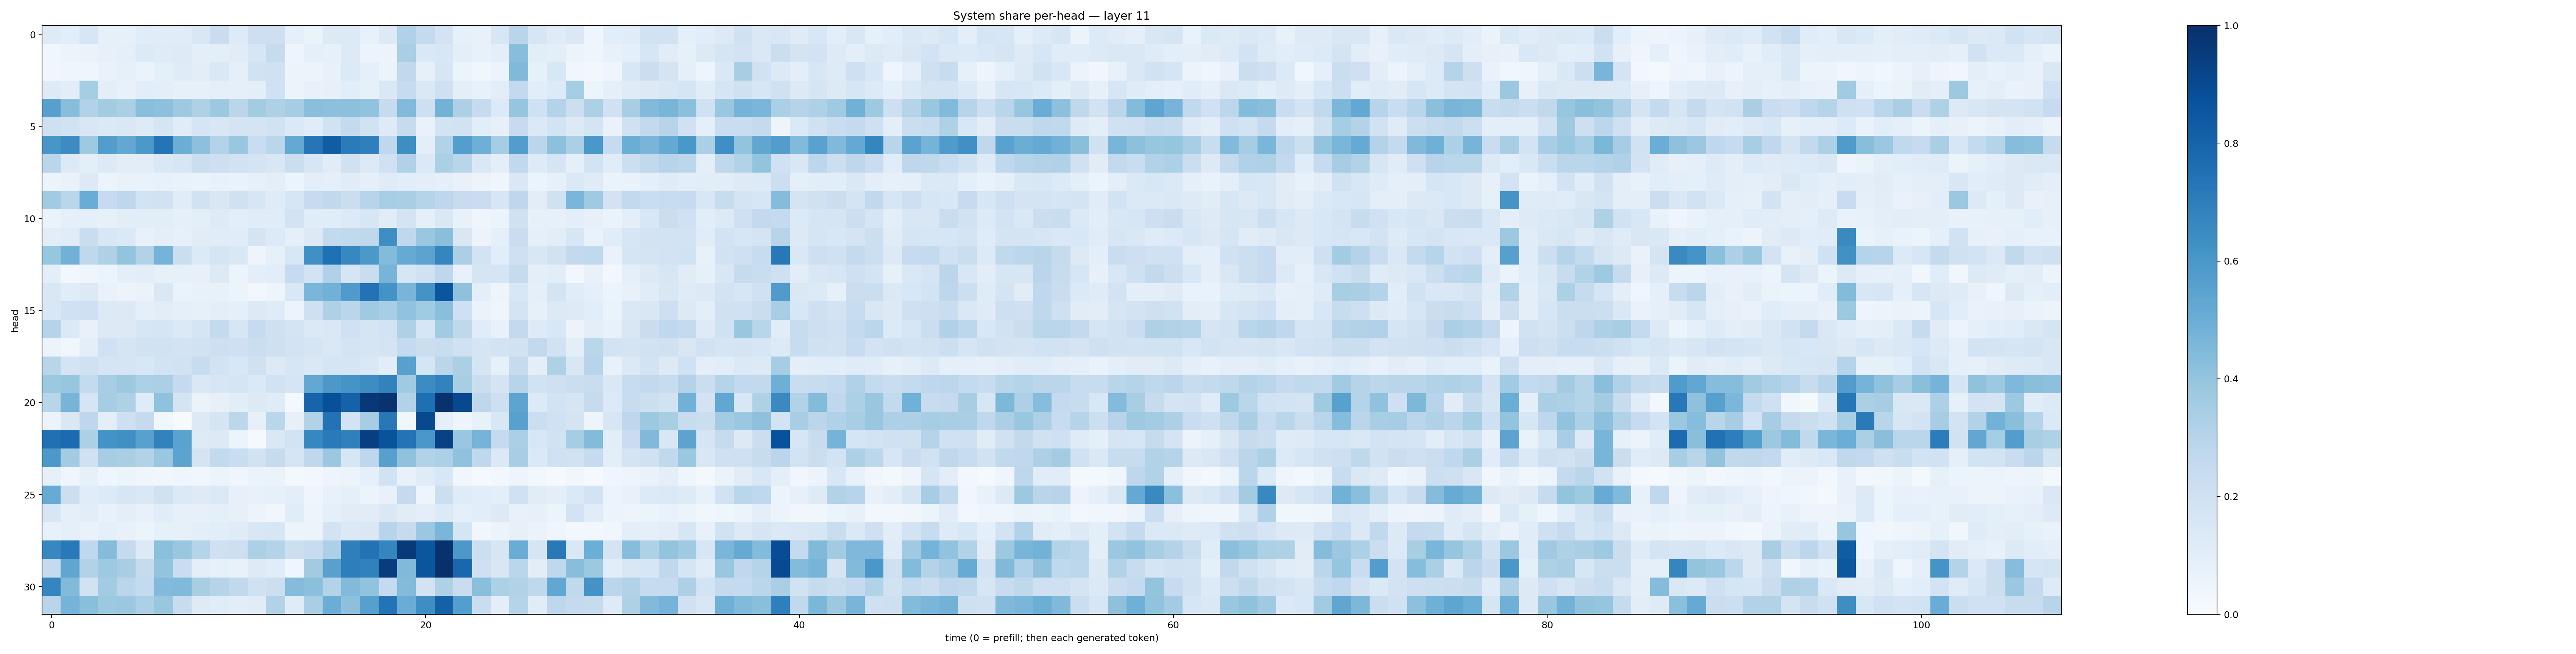

Source data for this figure (header and first rows):
0.123312965, 0.10596229, 0.16210914, 0.08461678, 0.08065425, 0.11446574, 0.10964016, 0.114842184, 0.14964783, 0.22995098, 0.122697204, 0.213735, 0.21152249, 0.08961586, 0.06388271, 0.13138996, 0.13439177, 0.07590231, 0.12549391, 0.31968564, 0.2534858, 0.18013753, 0.0840962, 0.074074715
0.03577, 0.05879, 0.06553, 0.08137, 0.08864, 0.1334, 0.1208, 0.1236, 0.09803, 0.09392, 0.1114, 0.1624, 0.2427, 0.0484, 0.0873, 0.07941, 0.1269, 0.05437, 0.0578, 0.337, 0.1439, 0.153, 0.09633, 0.07057
0.03176, 0.04028, 0.04313, 0.06768, 0.08374, 0.06472, 0.09272, 0.1188, 0.1039, 0.1445, 0.089, 0.1931, 0.1981, 0.0613, 0.05908, 0.0741, 0.1355, 0.09352, 0.05894, 0.2644, 0.0794, 0.1585, 0.05127, 0.03715
0.122, 0.104, 0.3544, 0.0977, 0.07277, 0.107, 0.1011, 0.07849, 0.0852, 0.08611, 0.08918, 0.09891, 0.2001, 0.05215, 0.07514, 0.08025, 0.1073, 0.08569, 0.1482, 0.2467, 0.1453, 0.205, 0.0946, 0.07348
0.5589, 0.4258, 0.3125, 0.3582, 0.3359, 0.4232, 0.4167, 0.3712, 0.3218, 0.3776, 0.284, 0.3572, 0.3219, 0.3489, 0.4237, 0.4175, 0.4161, 0.4057, 0.2423, 0.443, 0.2139, 0.4802, 0.3255, 0.2425
0.2065, 0.1917, 0.1503, 0.1405, 0.1431, 0.1229, 0.1714, 0.1166, 0.1694, 0.1514, 0.1786, 0.1789, 0.1918, 0.1406, 0.1136, 0.1938, 0.2567, 0.1919, 0.122, 0.2435, 0.06676, 0.1839, 0.1921, 0.1078
0.6054, 0.6447, 0.3737, 0.5734, 0.5248, 0.5967, 0.738, 0.5031, 0.4158, 0.308, 0.3889, 0.2311, 0.2819, 0.5203, 0.7289, 0.8274, 0.7071, 0.6952, 0.267, 0.6384, 0.09893, 0.3126, 0.5678, 0.4939
0.285, 0.1339, 0.09627, 0.1277, 0.1047, 0.1035, 0.1462, 0.164, 0.2254, 0.2123, 0.1947, 0.1782, 0.1502, 0.2231, 0.1605, 0.111, 0.1987, 0.1254, 0.2014, 0.3185, 0.14, 0.3328, 0.2929, 0.1459
0.06116, 0.06697, 0.1294, 0.06145, 0.06703, 0.06853, 0.07092, 0.06807, 0.06412, 0.07765, 0.06974, 0.0858, 0.09436, 0.0595, 0.1001, 0.0899, 0.1107, 0.08892, 0.1202, 0.1074, 0.09962, 0.08769, 0.07252, 0.05836
0.3624, 0.2884, 0.5048, 0.2484, 0.2763, 0.1836, 0.1896, 0.1135, 0.1888, 0.1487, 0.1986, 0.1633, 0.1188, 0.1595, 0.2464, 0.2631, 0.2204, 0.296, 0.3446, 0.3367, 0.2972, 0.2751, 0.2371, 0.2275
0.06594, 0.0893, 0.08914, 0.08279, 0.1042, 0.1047, 0.1025, 0.08884, 0.09549, 0.1227, 0.09393, 0.1163, 0.1169, 0.1802, 0.116, 0.1156, 0.1353, 0.1606, 0.1101, 0.1746, 0.08793, 0.147, 0.07146, 0.04673
0.1039, 0.1167, 0.2288, 0.1542, 0.137, 0.07391, 0.1005, 0.08534, 0.1099, 0.1172, 0.1169, 0.1771, 0.1362, 0.08865, 0.1325, 0.258, 0.2625, 0.27, 0.6372, 0.2672, 0.3847, 0.4241, 0.1511, 0.05484
0.3922, 0.4811, 0.2721, 0.3224, 0.4001, 0.3114, 0.4739, 0.222, 0.1332, 0.1679, 0.1462, 0.04803, 0.08277, 0.1525, 0.6302, 0.7513, 0.6646, 0.5941, 0.4393, 0.5179, 0.5437, 0.6691, 0.3333, 0.1872
0.1007, 0.02935, 0.04101, 0.05399, 0.09378, 0.1035, 0.08239, 0.08382, 0.07844, 0.1287, 0.06044, 0.09582, 0.1064, 0.2462, 0.1837, 0.3184, 0.1717, 0.2341, 0.4719, 0.1564, 0.2014, 0.2766, 0.07322, 0.1678
0.1496, 0.1153, 0.127, 0.06815, 0.05819, 0.06395, 0.1474, 0.06367, 0.07588, 0.07148, 0.05125, 0.03095, 0.04741, 0.145, 0.4612, 0.4811, 0.5816, 0.7423, 0.6176, 0.4655, 0.6206, 0.858, 0.4127, 0.09989
0.1546, 0.2026, 0.2063, 0.1268, 0.1268, 0.09371, 0.1039, 0.08904, 0.08555, 0.09632, 0.09267, 0.1258, 0.1204, 0.06096, 0.2038, 0.3205, 0.2873, 0.3702, 0.3468, 0.4059, 0.3662, 0.4254, 0.2091, 0.06574
0.3042, 0.1371, 0.07611, 0.1301, 0.1291, 0.1632, 0.1664, 0.1398, 0.1657, 0.2543, 0.1589, 0.2483, 0.2095, 0.1748, 0.1383, 0.1444, 0.2016, 0.1662, 0.182, 0.323, 0.1587, 0.3644, 0.2721, 0.1171
0.05433, 0.03535, 0.09804, 0.2013, 0.1711, 0.1881, 0.1951, 0.1831, 0.19, 0.2143, 0.2032, 0.2219, 0.2073, 0.1815, 0.1645, 0.1482, 0.1749, 0.1641, 0.1754, 0.2549, 0.2227, 0.2326, 0.2006, 0.1717
0.2922, 0.1741, 0.1967, 0.1703, 0.1669, 0.1531, 0.1871, 0.1943, 0.2362, 0.1839, 0.1549, 0.1973, 0.126, 0.1634, 0.1439, 0.1644, 0.1683, 0.1464, 0.1042, 0.5577, 0.1641, 0.2851, 0.3323, 0.1692
0.3778, 0.3915, 0.2542, 0.3438, 0.3759, 0.3289, 0.3359, 0.2502, 0.1482, 0.1607, 0.1712, 0.1377, 0.1889, 0.1696, 0.5251, 0.5943, 0.6132, 0.6428, 0.6802, 0.3683, 0.645, 0.6813, 0.3416, 0.2194
0.2926, 0.4718, 0.1655, 0.3499, 0.3205, 0.12, 0.4068, 0.1759, 0.06456, 0.08122, 0.1024, 0.1322, 0.1197, 0.01881, 0.7995, 0.8763, 0.8077, 0.9666, 0.9853, 0.3121, 0.7575, 0.9921, 0.9041, 0.2749
0.05164, 0.1411, 0.2737, 0.1011, 0.2133, 0.2526, 0.03792, 0.00567, 0.1261, 0.1645, 0.2778, 0.0798, 0.2874, 0.08119, 0.3151, 0.7432, 0.1823, 0.3512, 0.7205, 0.03606, 0.9043, 0.09197, 0.04916, 0.07098
0.7517, 0.7709, 0.3304, 0.6205, 0.632, 0.5563, 0.6808, 0.5501, 0.1226, 0.1252, 0.05992, 0.009141, 0.1407, 0.1852, 0.6656, 0.7126, 0.6896, 0.9396, 0.8658, 0.7409, 0.5991, 0.9268, 0.3856, 0.475
0.5973, 0.3565, 0.1998, 0.3486, 0.3363, 0.3118, 0.3892, 0.5452, 0.1734, 0.2602, 0.2321, 0.1953, 0.2457, 0.1677, 0.2674, 0.3827, 0.1566, 0.2763, 0.5617, 0.4074, 0.3095, 0.3307, 0.4078, 0.2675
0.08551, 0.04186, 0.08491, 0.04065, 0.0534, 0.04432, 0.0374, 0.04631, 0.03599, 0.05904, 0.04198, 0.06423, 0.0631, 0.02158, 0.02512, 0.0471, 0.05629, 0.08918, 0.1886, 0.07693, 0.1181, 0.1558, 0.03359, 0.01112
0.511, 0.2177, 0.1163, 0.1356, 0.164, 0.1478, 0.1972, 0.1376, 0.1228, 0.1405, 0.08048, 0.07192, 0.08203, 0.09866, 0.04671, 0.07094, 0.08775, 0.05194, 0.07671, 0.2505, 0.04692, 0.218, 0.1188, 0.1058
0.162, 0.09369, 0.1039, 0.07363, 0.09783, 0.07166, 0.1143, 0.08236, 0.07935, 0.08855, 0.07833, 0.05548, 0.03368, 0.1142, 0.04954, 0.09171, 0.1119, 0.1094, 0.1416, 0.1132, 0.09655, 0.1357, 0.08649, 0.1067
0.078, 0.08883, 0.06991, 0.0881, 0.0729, 0.05917, 0.08331, 0.08218, 0.09451, 0.1081, 0.1198, 0.1486, 0.1592, 0.05231, 0.06152, 0.1804, 0.1377, 0.1458, 0.2967, 0.2426, 0.3798, 0.4627, 0.1709, 0.03226
0.6665, 0.7167, 0.2688, 0.4363, 0.2529, 0.1289, 0.4188, 0.3853, 0.3007, 0.2051, 0.2137, 0.3319, 0.3079, 0.2151, 0.2409, 0.3263, 0.6924, 0.7457, 0.6691, 0.9574, 0.853, 0.9887, 0.5941, 0.2169
0.2561, 0.533, 0.314, 0.3734, 0.3412, 0.2444, 0.4015, 0.2339, 0.09996, 0.08277, 0.07345, 0.1231, 0.1134, 0.04496, 0.3599, 0.5573, 0.6977, 0.6845, 0.9507, 0.4461, 0.8555, 0.9966, 0.787, 0.2101
0.6698, 0.4436, 0.1906, 0.3586, 0.2881, 0.2549, 0.4419, 0.4461, 0.3412, 0.2992, 0.2646, 0.1959, 0.2161, 0.4364, 0.4186, 0.3083, 0.4435, 0.4062, 0.257, 0.4403, 0.1806, 0.3226, 0.2275, 0.4226
0.2892, 0.4741, 0.4231, 0.3763, 0.3809, 0.3317, 0.3868, 0.2374, 0.1211, 0.1156, 0.1022, 0.1108, 0.3116, 0.1201, 0.336, 0.5028, 0.4159, 0.5606, 0.7407, 0.5045, 0.6404, 0.809, 0.5683, 0.2293
